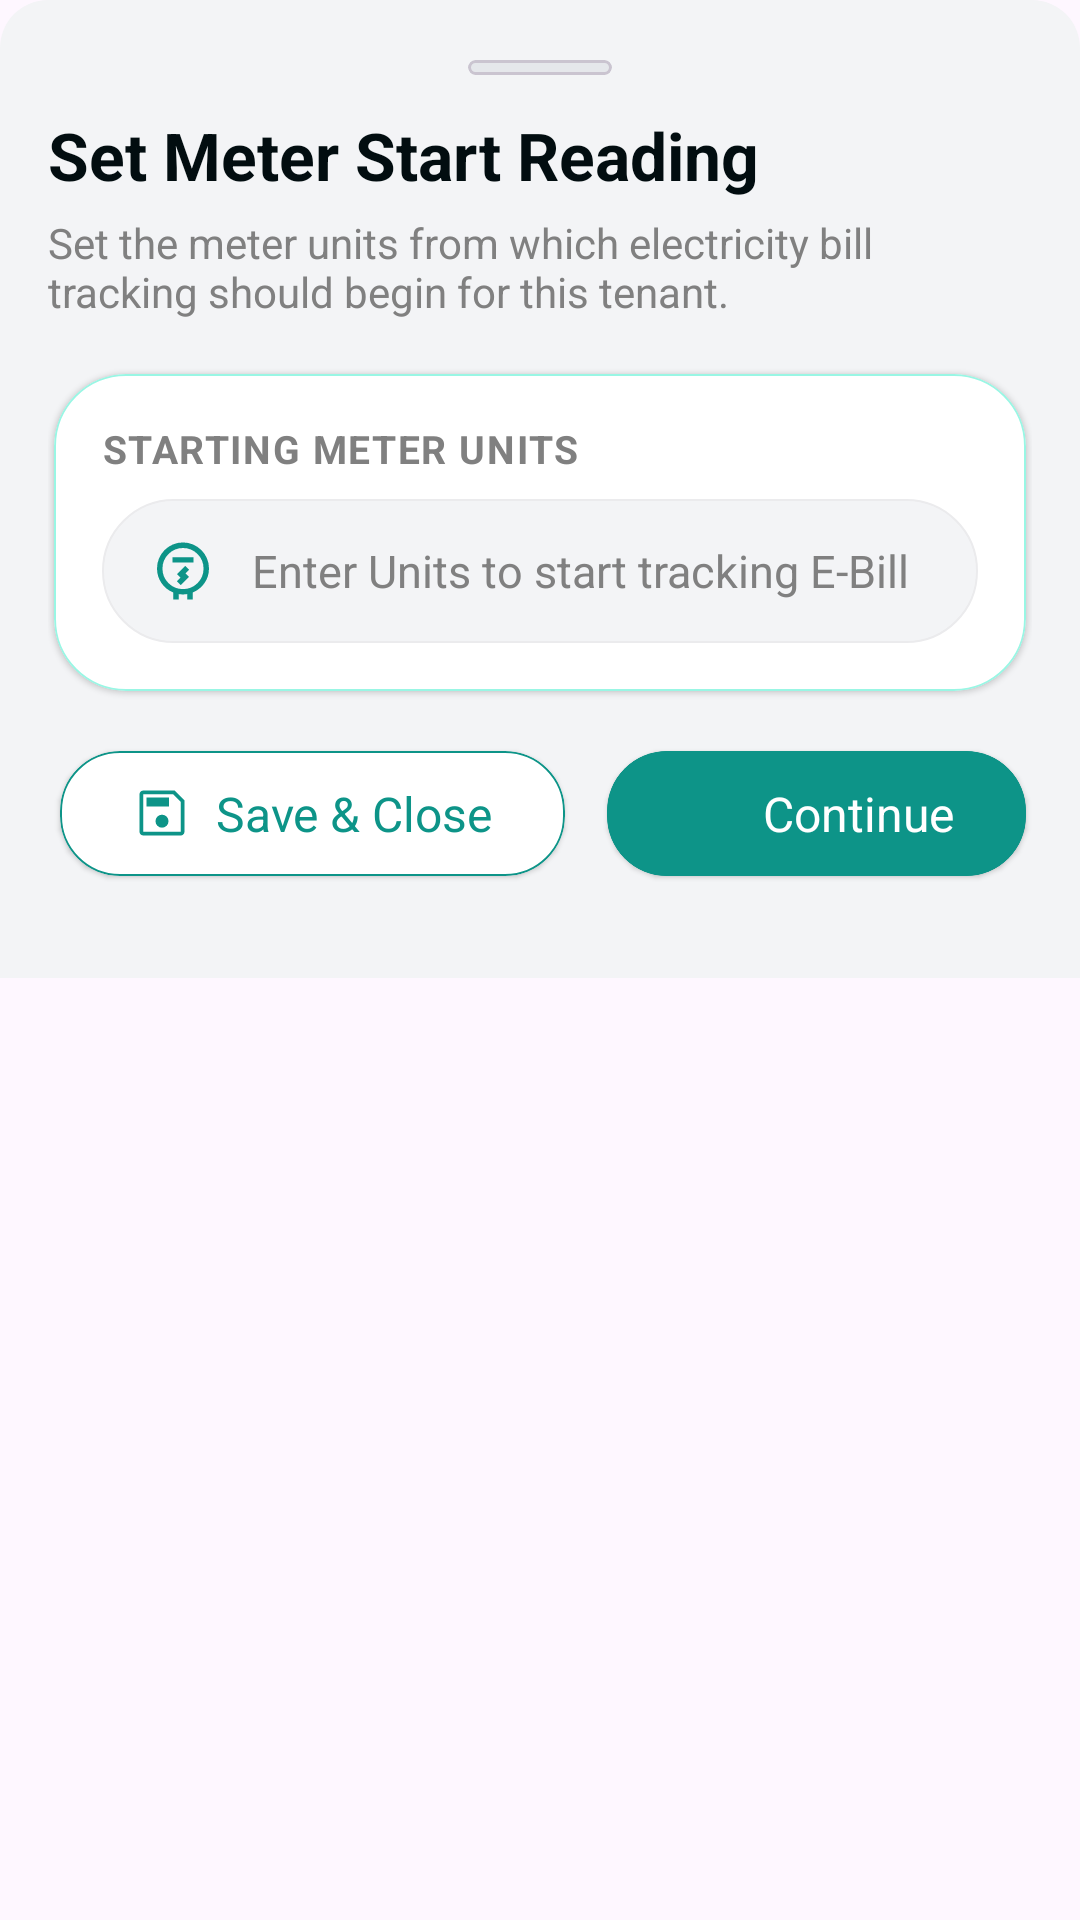

Produce the Android XML layout that renders to this screen, including the resource entries it uses.
<!-- AndroidManifest.xml: application theme Theme.RentBookRentPropertyManager -->
<!-- res/layout/bottom_sheet_meter_start_reading.xml -->
<?xml version="1.0" encoding="utf-8"?>
<ScrollView
    xmlns:android="http://schemas.android.com/apk/res/android"
    xmlns:app="http://schemas.android.com/apk/res-auto"
    xmlns:tools="http://schemas.android.com/tools"
    android:layout_width="match_parent"
    android:layout_height="wrap_content">

    <LinearLayout
    android:layout_width="match_parent"
    android:layout_height="wrap_content"
    android:orientation="vertical"
    android:background="@drawable/bg_bottom_sheet"
    android:paddingHorizontal="16dp"
    android:paddingVertical="20dp">

    
    <com.google.android.material.card.MaterialCardView
        android:layout_width="48dp"
        android:layout_height="5dp"
        android:layout_gravity="center_horizontal"
        android:layout_marginBottom="12dp"
        app:cardCornerRadius="3dp"
        app:cardElevation="0dp"
        app:cardBackgroundColor="@color/light_separator" />

    
    <TextView
        android:id="@+id/tvTenantHistoryTitle"
        android:layout_width="wrap_content"
        android:layout_height="wrap_content"
        android:text="@string/text_label_starting_reading"
        android:textSize="22sp"
        android:textStyle="bold"
        android:textColor="@color/text_heading" />

    <TextView
        android:id="@+id/tvBSRoomName"
        android:layout_width="wrap_content"
        android:layout_height="wrap_content"
        android:text="@string/text_sub_starting_reading"
        android:layout_marginTop="5dp"
        android:textSize="14sp"
        android:textColor="@color/text_subheading" />

        
        <com.google.android.material.card.MaterialCardView
            android:layout_width="match_parent"
            android:layout_height="wrap_content"
            app:cardCornerRadius="24dp"
            app:cardElevation="1dp"
            app:cardBackgroundColor="@color/bg_list_layout_primary"
            app:strokeColor="@color/border_dashboard_card"
            app:strokeWidth="0.5dp"
            android:layout_marginHorizontal="2dp"
            android:layout_marginVertical="18dp">

            <LinearLayout
                android:layout_width="match_parent"
                android:layout_height="wrap_content"
                android:orientation="vertical"
                android:padding="16dp">

                
                <TextView
                    android:layout_width="wrap_content"
                    android:layout_height="wrap_content"
                    android:text="@string/text_label_start_meter_reading"
                    android:textColor="@color/text_subheading"
                    android:textSize="13sp"
                    android:textAllCaps="true"
                    android:textStyle="bold"
                    android:letterSpacing="0.04"
                    android:paddingBottom="8dp"/>

                
                <LinearLayout
                    android:layout_width="match_parent"
                    android:layout_height="48dp"
                    android:orientation="horizontal"
                    android:gravity="center_vertical"
                    android:background="@drawable/bg_et_input"
                    android:paddingHorizontal="16dp">

                    <ImageView
                        android:layout_width="22dp"
                        android:layout_height="22dp"
                        android:contentDescription="@string/text_image_desc"
                        android:src="@drawable/ic_meter_reading"
                        app:tint="@color/icon_primary"/>

                    <EditText
                        android:id="@+id/etMeterStartReading"
                        android:layout_width="match_parent"
                        android:layout_height="wrap_content"
                        android:importantForAutofill="no"
                        android:hint="@string/text_hint_start_meter_reading"
                        android:textColorHint="@color/text_subheading_fade"
                        android:textColor="@color/text_heading"
                        android:background="@android:color/transparent"
                        android:paddingStart="12dp"
                        android:paddingEnd="2dp"
                        android:paddingVertical="14dp"
                        android:inputType="number"
                        android:textSize="15sp"/>
                </LinearLayout>

            </LinearLayout>

        </com.google.android.material.card.MaterialCardView>

        <LinearLayout
            android:layout_width="match_parent"
            android:layout_height="wrap_content"
            android:gravity="end">

            <com.google.android.material.card.MaterialCardView
                android:id="@+id/btnSave"
                android:layout_width="wrap_content"
                android:layout_height="wrap_content"
                android:clickable="true"
                android:focusable="true"
                app:cardCornerRadius="20dp"
                app:cardElevation="1dp"
                app:strokeWidth="0.5dp"
                android:layout_margin="2dp"
                app:strokeColor="@color/primary_main"
                app:cardBackgroundColor="@color/bg_list_layout_primary">

                <LinearLayout
                    android:layout_width="match_parent"
                    android:layout_height="match_parent"
                    android:orientation="horizontal"
                    android:gravity="center"
                    android:layout_marginHorizontal="24dp"
                    android:layout_marginVertical="10dp"
                    tools:ignore="UseCompoundDrawables">

                    <ImageView
                        android:layout_width="20dp"
                        android:layout_height="20dp"
                        android:contentDescription="@string/text_image_desc"
                        android:src="@drawable/ic_save"
                        app:tint="@color/icon_primary"/>

                    <TextView
                        android:layout_width="wrap_content"
                        android:layout_height="wrap_content"
                        android:layout_marginStart="8dp"
                        android:text="@string/text_save_close"
                        android:textSize="16sp"
                        android:textColor="@color/btn_primary"/>
                </LinearLayout>

            </com.google.android.material.card.MaterialCardView>

            <View
                android:layout_width="10dp"
                android:layout_height="match_parent"/>

            <com.google.android.material.card.MaterialCardView
                android:id="@+id/btnSaveAndAddBill"
                android:layout_width="wrap_content"
                android:layout_height="wrap_content"
                android:clickable="true"
                android:focusable="true"
                app:cardCornerRadius="20dp"
                app:cardElevation="1dp"
                app:strokeWidth="0.5dp"
                android:layout_margin="2dp"
                app:strokeColor="@color/primary_main"
                app:cardBackgroundColor="@color/primary_main">


            <LinearLayout
                    android:layout_width="match_parent"
                    android:layout_height="match_parent"
                    android:orientation="horizontal"
                    android:gravity="center"
                    android:layout_marginHorizontal="24dp"
                    android:layout_marginVertical="10dp"
                    tools:ignore="UseCompoundDrawables">

                    <ImageView
                        android:layout_width="20dp"
                        android:layout_height="20dp"
                        android:contentDescription="@string/text_image_desc"
                        android:src="@drawable/ic_arrow_back_24"
                        android:rotation="180"
                        app:tint="@color/white"/>

                    <TextView
                        android:layout_width="wrap_content"
                        android:layout_height="wrap_content"
                        android:layout_marginStart="8dp"
                        android:text="@string/text_continue"
                        android:textSize="16sp"
                        android:textColor="@color/white"/>
                </LinearLayout>

            </com.google.android.material.card.MaterialCardView>

        </LinearLayout>

        <View
            android:layout_width="match_parent"
            android:layout_height="12dp"/>


</LinearLayout>
</ScrollView>
<!-- resources referenced by this layout -->
<resources>
  <color name="bg_list_layout_primary">#FFFFFF</color>
  <color name="border_dashboard_card">#99F6E4</color>
  <color name="btn_primary">#0D9488</color>
  <color name="icon_primary">#0D9488</color>
  <color name="light_separator">#E5E7EB</color>
  <color name="primary_main">#0D9488</color>
  <color name="text_heading">#020d10</color>
  <color name="text_subheading">#808080</color>
  <color name="text_subheading_fade">#808080</color>
  <color name="white">#FFFFFFFF</color>
  <!-- drawable bg_bottom_sheet (drawable) -->
  <shape xmlns:android="http://schemas.android.com/apk/res/android"
      android:shape="rectangle">
      <solid android:color="@color/bg_app_surface"/>
      <corners android:topLeftRadius="16dp" android:topRightRadius="16dp"/>
      <padding android:left="8dp"  android:right="8dp"/>
  </shape>
  <!-- drawable bg_et_input (drawable) -->
  <shape xmlns:android="http://schemas.android.com/apk/res/android">
      <solid android:color="@color/edit_text_bg"/>
      <corners android:radius="30dp"/>
  
      
      <stroke
          android:width="0.5dp"
          android:color="@color/border_info_container" />
  </shape>
  <!-- drawable ic_meter_reading (drawable) -->
  <vector xmlns:android="http://schemas.android.com/apk/res/android"
      android:width="48dp"
      android:height="48dp"
      android:viewportWidth="960"
      android:viewportHeight="960">
    <path
        android:pathData="M337.39,895.26L337.39,792.7q-104.3,-42.09 -169.89,-136.29 -65.59,-94.19 -65.59,-213.89 0,-78.39 29.63,-147.28t80.68,-119.94q51.04,-51.04 119.93,-80.95 68.89,-29.92 146.85,-29.92t147.07,29.92q69.1,29.91 120.65,80.95 51.54,51.05 81.45,119.94 29.92,68.89 29.92,147.28 0,119.7 -65.81,213.46 -65.8,93.76 -169.67,136.28v103h-79.78v-79.65q-16.13,2 -31.7,3.5 -15.56,1.5 -32.13,1.5 -16.13,0 -31.7,-1.22 -15.56,-1.21 -30.13,-3.78v79.65h-79.78ZM691.37,656.17q87.5,-87.21 87.5,-211.37 0,-124.15 -87.5,-211.65T480,145.65q-123.87,0 -211.37,87.5t-87.5,211.65q0,124.16 87.5,211.37 87.5,87.22 211.37,87.22t211.37,-87.22ZM328.48,357.35h303.04v-76.96L328.48,280.39v76.96ZM447.52,684.87 L566.74,565.65 516.74,515.65 569.22,462.61 513.04,405.87 393.26,525.65 443.26,575.65 390.78,628.13 447.52,684.87ZM480,444.52Z"
        android:fillColor="#000000"/>
  </vector>
  <!-- drawable ic_save (drawable) -->
  <vector xmlns:android="http://schemas.android.com/apk/res/android"
      android:width="48dp"
      android:height="48dp"
      android:viewportWidth="960"
      android:viewportHeight="960">
    <path
        android:pathData="M840,277v503q0,24 -18,42t-42,18L180,840q-24,0 -42,-18t-18,-42v-600q0,-24 18,-42t42,-18h503l157,157ZM780,304L656,180L180,180v600h600v-476ZM553.5,684.74q30.5,-30.27 30.5,-73.5 0,-43.24 -30.26,-73.74 -30.27,-30.5 -73.5,-30.5 -43.24,0 -73.74,30.26 -30.5,30.27 -30.5,73.5 0,43.24 30.26,73.74 30.27,30.5 73.5,30.5 43.24,0 73.74,-30.26ZM233,376h358v-143L233,233v143ZM180,304v476,-600 124Z"
        android:fillColor="#e3e3e3"/>
  </vector>
  <string name="text_continue">Continue</string>
  <string name="text_hint_start_meter_reading">Enter Units to start tracking E-Bill</string>
  <string name="text_image_desc">TODO</string>
  <string name="text_label_start_meter_reading">Starting Meter Units</string>
  <string name="text_label_starting_reading">Set Meter Start Reading</string>
  <string name="text_save_close">Save &amp; Close</string>
  <string name="text_sub_starting_reading">Set the meter units from which electricity bill tracking should begin for this tenant.</string>
  <style name="Theme.RentBookRentPropertyManager" parent="Theme.Material3.DayNight.NoActionBar">
          
          
          <item name="colorSecondaryContainer">#C4E4E2</item>
  
      </style>
  <color name="bg_app_surface">#F3F4F6</color>
  <color name="edit_text_bg">#f3f4f6</color>
  <color name="border_info_container">#EBEBED</color>
</resources>
